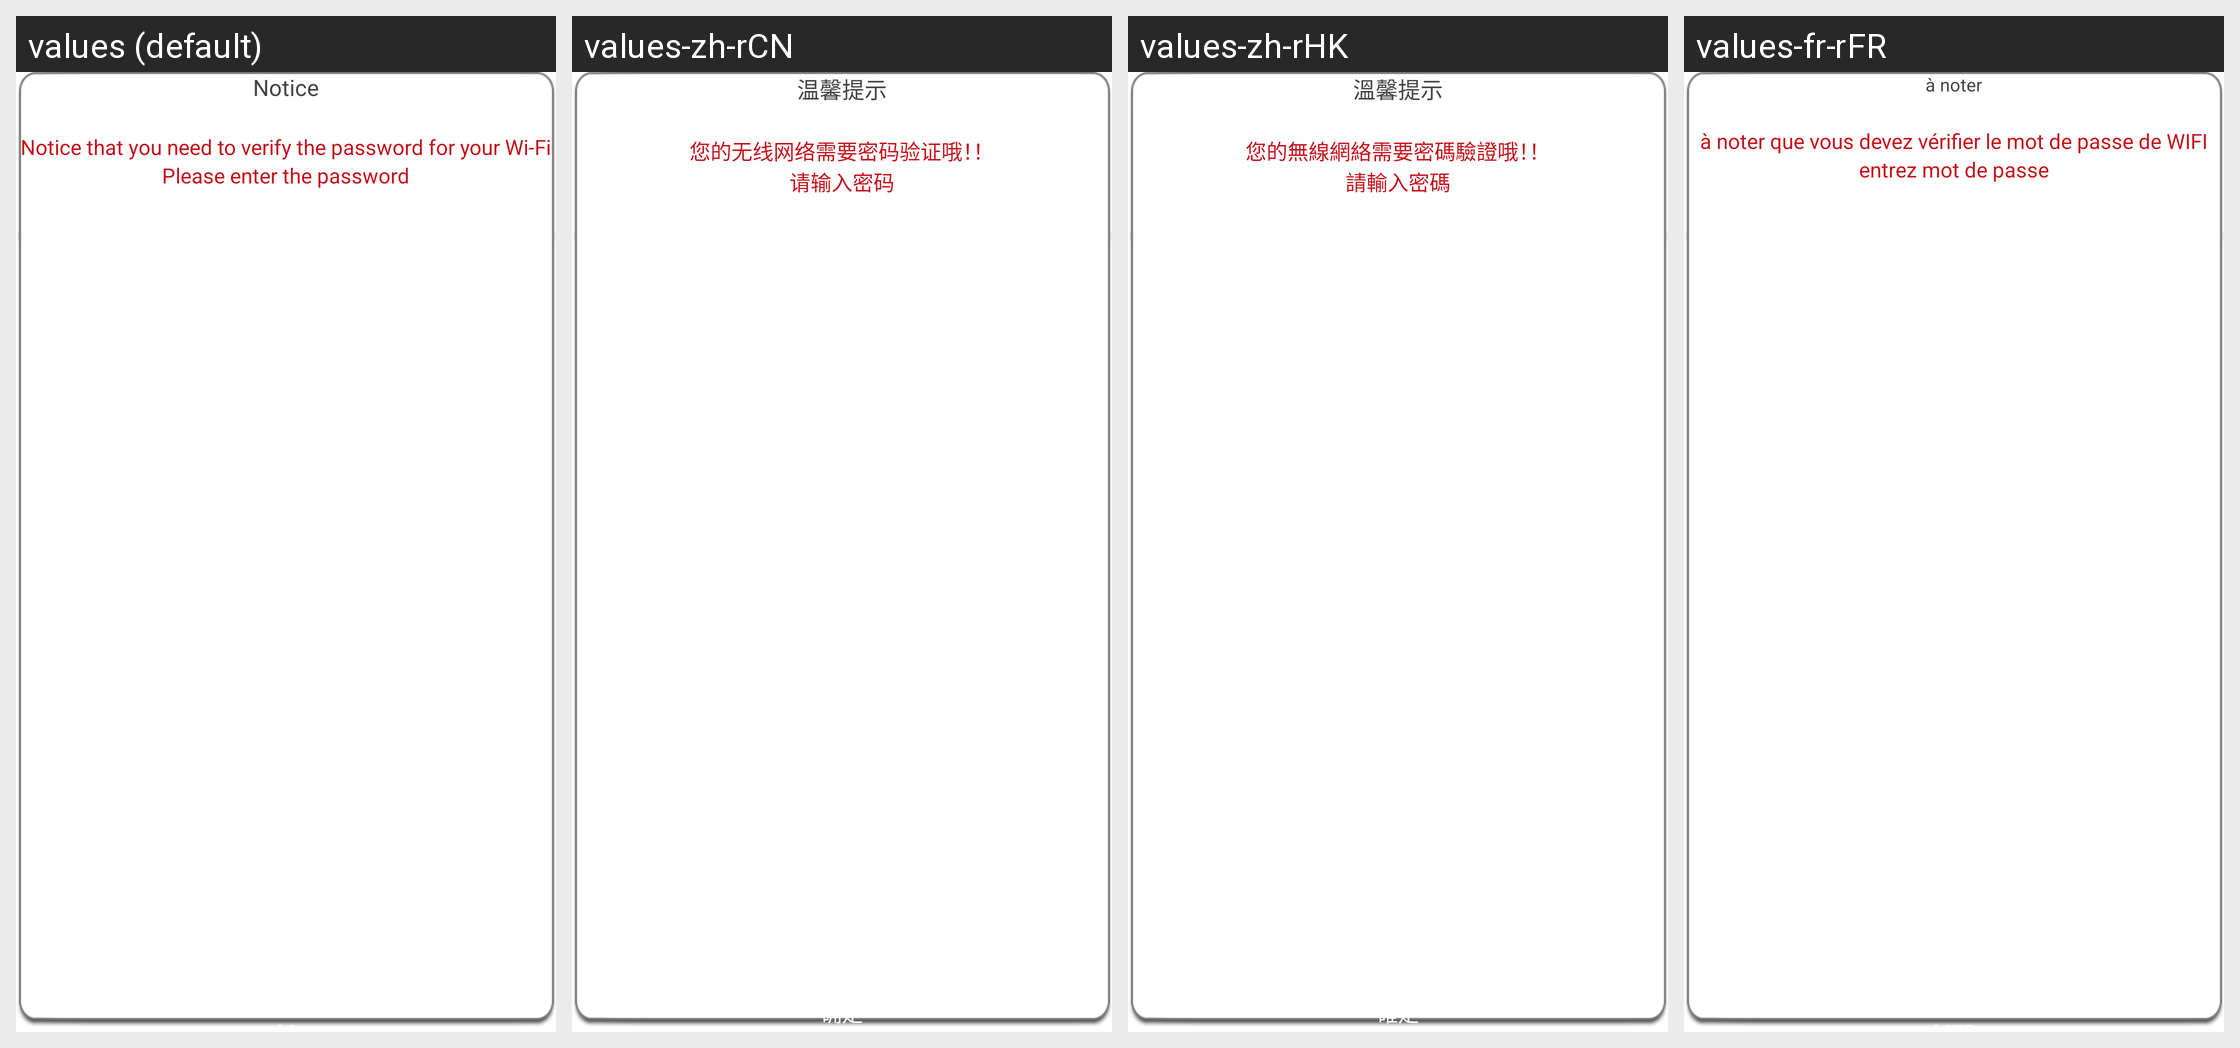

Here is an Android app screen in its default locale and in the app's own translations. Write out the translated-string differences for the strings that appear on this screen.
Android screen res/layout/dialog_promopt_box2.xml rendered under 4 locales, left to right: values (default), values-zh-rCN, values-zh-rHK, values-fr-rFR. Device: Nexus 5 (rendered at 1080×1920; each locale shown at half size, 540×960, under a caption strip naming it); theme Theme.MaterialComponents.DayNight.NoActionBar.
Other locales in the repository, not shown: values-es-rES, values-ko-rKR, values-ru-rRU.
Strings drawn on this screen, with the default value and each locale's value (text and hints the layout hard-codes, and strings that could not be matched under every locale, appear in the picture but are not listed):

remind_msg
  values: Notice
  values-zh-rCN: 温馨提示
  values-zh-rHK: 溫馨提示
  values-fr-rFR: à noter

remind_input_wifi_pwd
  values: Notice that you need to verify the password for your Wi-Fi
  values-zh-rCN: 您的无线网络需要密码验证哦！！
  values-zh-rHK: 您的無線網絡需要密碼驗證哦！！
  values-fr-rFR: à noter que vous devez vérifier le mot de passe de WIFI

remind_input_wifi_pwd1
  values: Please enter the password
  values-zh-rCN: 请输入密码
  values-zh-rHK: 請輸入密碼
  values-fr-rFR: entrez mot de passe

bt_determine
  values: Confirm
  values-zh-rCN: 确定
  values-zh-rHK: 確定
  values-fr-rFR: confirmer
